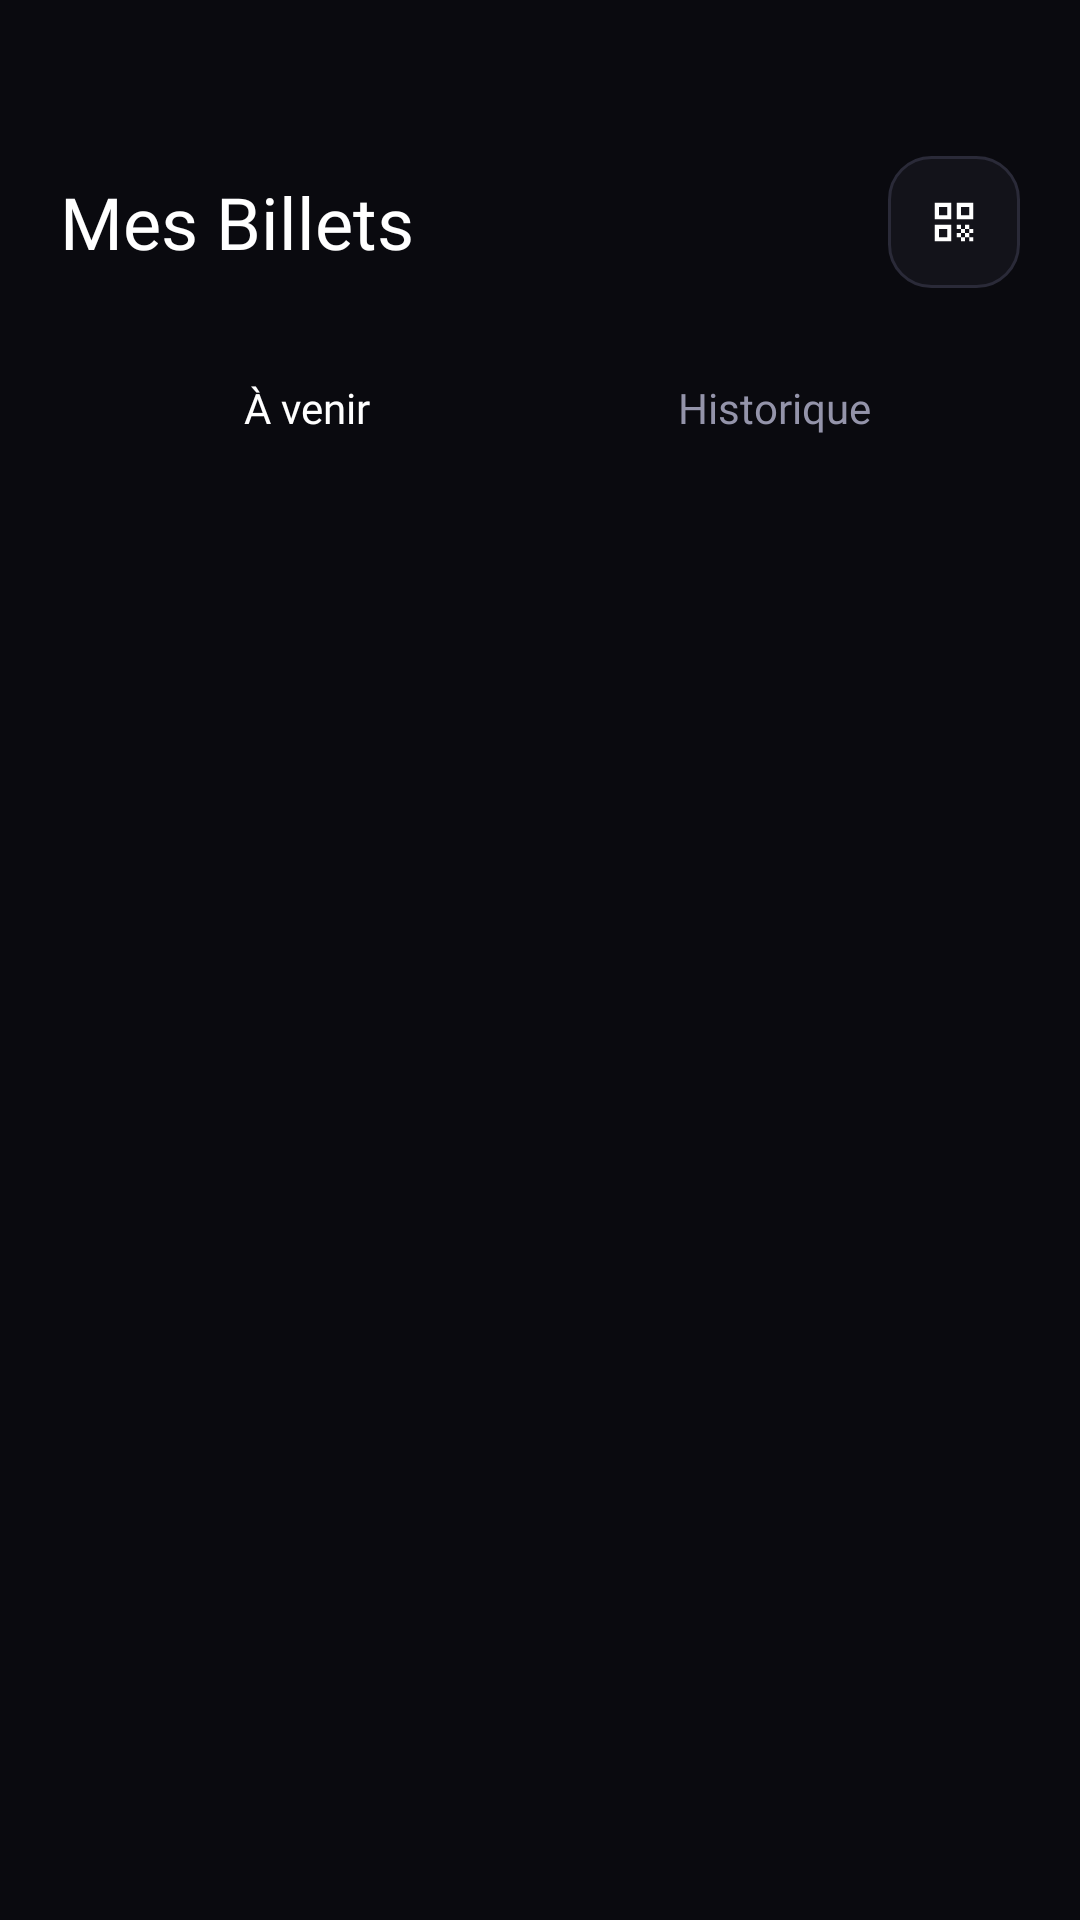

This screen was rendered from an Android layout file. Write that file and the resources it references.
<!-- AndroidManifest.xml: application theme Theme.EventManager -->
<!-- res/layout/fragment_tickets.xml -->
<?xml version="1.0" encoding="utf-8"?>
<androidx.constraintlayout.widget.ConstraintLayout
    xmlns:android="http://schemas.android.com/apk/res/android"
    xmlns:app="http://schemas.android.com/apk/res-auto"
    xmlns:tools="http://schemas.android.com/tools"
    android:layout_width="match_parent"
    android:layout_height="match_parent"
    android:background="@color/bg_main">

    
    <LinearLayout
        android:id="@+id/headerContainer"
        android:layout_width="match_parent"
        android:layout_height="wrap_content"
        android:orientation="horizontal"
        android:gravity="center_vertical"
        android:paddingHorizontal="20dp"
        android:paddingTop="52dp"
        android:paddingBottom="16dp"
        app:layout_constraintTop_toTopOf="parent"
        app:layout_constraintStart_toStartOf="parent"
        app:layout_constraintEnd_toEndOf="parent">

        <TextView
            android:layout_width="0dp"
            android:layout_height="wrap_content"
            android:layout_weight="1"
            android:text="Mes Billets"
            android:textColor="@color/text_primary"
            android:textSize="24sp"
            android:fontFamily="@font/urbanist_bold"/>

        <ImageView
            android:id="@+id/btnScanQR"
            android:layout_width="44dp"
            android:layout_height="44dp"
            android:padding="11dp"
            android:src="@drawable/ic_qr_scan"
            android:background="@drawable/bg_social_button"/>
    </LinearLayout>

    
    <LinearLayout
        android:id="@+id/tabsContainer"
        android:layout_width="match_parent"
        android:layout_height="48dp"
        android:orientation="horizontal"
        android:background="@drawable/bg_tab_pill"
        android:layout_marginHorizontal="20dp"
        android:padding="4dp"
        app:layout_constraintTop_toBottomOf="@id/headerContainer"
        app:layout_constraintStart_toStartOf="parent"
        app:layout_constraintEnd_toEndOf="parent">

        <TextView
            android:id="@+id/tabUpcoming"
            android:layout_width="0dp"
            android:layout_height="match_parent"
            android:layout_weight="1"
            android:gravity="center"
            android:text="À venir"
            android:textColor="@color/white"
            android:textSize="14sp"
            android:fontFamily="@font/urbanist_semibold"
            android:background="@drawable/bg_category_chip_selected"/>

        <TextView
            android:id="@+id/tabPast"
            android:layout_width="0dp"
            android:layout_height="match_parent"
            android:layout_weight="1"
            android:gravity="center"
            android:text="Historique"
            android:textColor="@color/text_secondary"
            android:textSize="14sp"
            android:fontFamily="@font/urbanist_semibold"/>

    </LinearLayout>

    
    <LinearLayout
        android:id="@+id/emptyState"
        android:layout_width="match_parent"
        android:layout_height="0dp"
        android:orientation="vertical"
        android:gravity="center"
        android:visibility="gone"
        app:layout_constraintTop_toBottomOf="@id/tabsContainer"
        app:layout_constraintBottom_toBottomOf="parent"
        app:layout_constraintStart_toStartOf="parent"
        app:layout_constraintEnd_toEndOf="parent">

        <ImageView
            android:layout_width="64dp"
            android:layout_height="64dp"
            android:src="@drawable/ic_ticket_large"
            android:alpha="0.4"/>

        <TextView
            android:id="@+id/tvEmptyTitle"
            android:layout_width="wrap_content"
            android:layout_height="wrap_content"
            android:text="Aucun billet à venir"
            android:textColor="@color/text_primary"
            android:textSize="16sp"
            android:fontFamily="@font/urbanist_bold"
            android:layout_marginTop="16dp"/>

        <TextView
            android:layout_width="wrap_content"
            android:layout_height="wrap_content"
            android:text="Réservez votre prochain événement&#10;depuis l'accueil !"
            android:textColor="@color/text_secondary"
            android:textSize="13sp"
            android:fontFamily="@font/urbanist_regular"
            android:gravity="center"
            android:lineSpacingExtra="4dp"
            android:layout_marginTop="8dp"/>

    </LinearLayout>

    
    <androidx.recyclerview.widget.RecyclerView
        android:id="@+id/rvTickets"
        android:layout_width="match_parent"
        android:layout_height="0dp"
        android:paddingHorizontal="20dp"
        android:paddingTop="14dp"
        android:paddingBottom="90dp"
        android:clipToPadding="false"
        android:visibility="gone"
        app:layout_constraintTop_toBottomOf="@id/tabsContainer"
        app:layout_constraintBottom_toBottomOf="parent"
        app:layout_constraintStart_toStartOf="parent"
        app:layout_constraintEnd_toEndOf="parent"
        tools:listitem="@layout/item_ticket"/>

</androidx.constraintlayout.widget.ConstraintLayout>
<!-- res/layout/item_ticket.xml (included above) -->
<?xml version="1.0" encoding="utf-8"?>
<LinearLayout xmlns:android="http://schemas.android.com/apk/res/android"
    xmlns:app="http://schemas.android.com/apk/res-auto"
    xmlns:tools="http://schemas.android.com/tools"
    android:layout_width="match_parent"
    android:layout_height="wrap_content"
    android:orientation="vertical"
    android:background="@drawable/bg_card_event"
    android:layout_marginBottom="14dp"
    android:clickable="true"
    android:focusable="true"
    android:foreground="?attr/selectableItemBackground">

    
    <FrameLayout
        android:layout_width="match_parent"
        android:layout_height="120dp">

        <com.google.android.material.imageview.ShapeableImageView
            android:id="@+id/ivEventImage"
            android:layout_width="match_parent"
            android:layout_height="match_parent"
            android:scaleType="centerCrop"
            android:background="@drawable/placeholder_event"
            app:shapeAppearanceOverlay="@style/RoundedImageTop16"/>

        <View
            android:layout_width="match_parent"
            android:layout_height="match_parent"
            android:background="@drawable/bg_gradient_overlay"
            android:rotation="180"/>

        
        <TextView
            android:id="@+id/tvStatus"
            android:layout_width="wrap_content"
            android:layout_height="wrap_content"
            android:layout_gravity="top|end"
            android:layout_margin="12dp"
            android:background="@drawable/bg_status_valid"
            android:paddingHorizontal="10dp"
            android:paddingVertical="5dp"
            android:textColor="@color/white"
            android:textSize="10sp"
            android:fontFamily="@font/urbanist_bold"
            tools:text="VALIDE"/>

        
        <TextView
            android:id="@+id/tvQuantityBadge"
            android:layout_width="wrap_content"
            android:layout_height="wrap_content"
            android:layout_gravity="top|start"
            android:layout_margin="12dp"
            android:background="@drawable/bg_price_badge"
            android:paddingHorizontal="10dp"
            android:paddingVertical="5dp"
            android:textColor="@color/white"
            android:textSize="10sp"
            android:fontFamily="@font/urbanist_bold"
            tools:text="2 BILLETS"/>

        
        <TextView
            android:id="@+id/tvEventTitle"
            android:layout_width="match_parent"
            android:layout_height="wrap_content"
            android:layout_gravity="bottom"
            android:padding="12dp"
            android:textColor="@color/white"
            android:textSize="15sp"
            android:fontFamily="@font/urbanist_bold"
            android:maxLines="2"
            android:ellipsize="end"
            android:shadowColor="#80000000"
            android:shadowRadius="4"
            tools:text="Marrakech Music Festival 2026"/>
    </FrameLayout>

    
    <LinearLayout
        android:layout_width="match_parent"
        android:layout_height="wrap_content"
        android:orientation="horizontal"
        android:padding="14dp">

        <LinearLayout
            android:layout_width="0dp"
            android:layout_height="wrap_content"
            android:layout_weight="1"
            android:orientation="vertical">

            <LinearLayout
                android:layout_width="match_parent"
                android:layout_height="wrap_content"
                android:orientation="horizontal"
                android:gravity="center_vertical"
                android:layout_marginBottom="4dp">

                <ImageView
                    android:layout_width="13dp"
                    android:layout_height="13dp"
                    android:src="@drawable/ic_calendar"/>

                <TextView
                    android:id="@+id/tvEventDate"
                    android:layout_width="wrap_content"
                    android:layout_height="wrap_content"
                    android:layout_marginStart="5dp"
                    android:textColor="@color/text_secondary"
                    android:textSize="12sp"
                    android:fontFamily="@font/urbanist_regular"
                    tools:text="15 Juin 2026 • 20h00"/>
            </LinearLayout>

            <LinearLayout
                android:layout_width="match_parent"
                android:layout_height="wrap_content"
                android:orientation="horizontal"
                android:gravity="center_vertical">

                <ImageView
                    android:layout_width="13dp"
                    android:layout_height="13dp"
                    android:src="@drawable/ic_location"/>

                <TextView
                    android:id="@+id/tvEventLocation"
                    android:layout_width="0dp"
                    android:layout_height="wrap_content"
                    android:layout_weight="1"
                    android:layout_marginStart="5dp"
                    android:textColor="@color/text_secondary"
                    android:textSize="12sp"
                    android:fontFamily="@font/urbanist_regular"
                    android:maxLines="1"
                    android:ellipsize="end"
                    tools:text="Palmeraie, Marrakech"/>
            </LinearLayout>
        </LinearLayout>

        <ImageView
            android:layout_width="18dp"
            android:layout_height="18dp"
            android:src="@drawable/ic_arrow_forward"
            android:layout_gravity="center_vertical"/>

    </LinearLayout>

</LinearLayout>
<!-- resources referenced by this layout -->
<resources>
  <color name="bg_main">#0A0A0F</color>
  <color name="text_primary">#FFFFFF</color>
  <color name="text_secondary">#9494AA</color>
  <color name="white">#FFFFFF</color>
  <!-- drawable bg_card_event (drawable) -->
  <?xml version="1.0" encoding="utf-8"?>
  <shape xmlns:android="http://schemas.android.com/apk/res/android"
      android:shape="rectangle">
      <solid android:color="@color/bg_card"/>
      <corners android:radius="20dp"/>
      <stroke android:width="1dp" android:color="@color/border"/>
  </shape>
  <!-- drawable bg_price_badge (drawable) -->
  <?xml version="1.0" encoding="utf-8"?>
  <shape xmlns:android="http://schemas.android.com/apk/res/android"
      android:shape="rectangle">
      <solid android:color="@color/bg_main"/>
      <corners android:radius="10dp"/>
  </shape>
  <!-- drawable bg_social_button (drawable) -->
  <?xml version="1.0" encoding="utf-8"?>
  <shape xmlns:android="http://schemas.android.com/apk/res/android"
      android:shape="rectangle">
      <solid android:color="@color/bg_card"/>
      <stroke android:width="1dp" android:color="@color/border"/>
      <corners android:radius="14dp"/>
  </shape>
  <!-- drawable bg_status_valid (drawable) -->
  <?xml version="1.0" encoding="utf-8"?>
  <shape xmlns:android="http://schemas.android.com/apk/res/android"
      android:shape="rectangle">
      <solid android:color="@color/success"/>
      <corners android:radius="8dp"/>
  </shape>
  <!-- drawable ic_arrow_forward (drawable) -->
  <vector xmlns:android="http://schemas.android.com/apk/res/android"
      android:width="16dp" android:height="16dp"
      android:viewportWidth="24" android:viewportHeight="24">
      <path android:fillColor="@color/primary"
          android:pathData="M16.01,11H4v2h12.01v3L20,12l-3.99,-4z"/>
  </vector>
  <!-- drawable ic_calendar (drawable) -->
  <vector xmlns:android="http://schemas.android.com/apk/res/android"
      android:width="24dp" android:height="24dp"
      android:viewportWidth="24" android:viewportHeight="24">
      <path android:fillColor="#9494AA"
          android:pathData="M19,3h-1V1h-2v2H8V1H6v2H5c-1.11,0 -1.99,0.9 -1.99,2L3,19c0,1.1 0.89,2 2,2h14c1.1,0 2,-0.9 2,-2V5c0,-1.1 -0.9,-2 -2,-2zM19,19H5V8h14v11z"/>
  </vector>
  <!-- drawable ic_qr_scan (drawable) -->
  <vector xmlns:android="http://schemas.android.com/apk/res/android"
      android:width="24dp" android:height="24dp"
      android:viewportWidth="24" android:viewportHeight="24">
      <path android:fillColor="@color/text_primary"
          android:pathData="M9.5,6.5v3h-3v-3h3M11,5H5v6h6V5zM9.5,14.5v3h-3v-3h3M11,13H5v6h6V13zM17.5,6.5v3h-3v-3h3M19,5h-6v6h6V5zM13,13h1.5v1.5H13V13zM14.5,14.5H16V16h-1.5V14.5zM16,13h1.5v1.5H16V13zM13,16h1.5v1.5H13V16zM14.5,17.5H16V19h-1.5V17.5zM16,16h1.5v1.5H16V16zM17.5,14.5H19V16h-1.5V14.5zM17.5,17.5H19V19h-1.5V17.5z"/>
  </vector>
  <!-- drawable ic_ticket_large (drawable) -->
  <vector xmlns:android="http://schemas.android.com/apk/res/android"
      android:width="64dp" android:height="64dp"
      android:viewportWidth="24" android:viewportHeight="24">
      <path android:fillColor="@color/text_hint"
          android:pathData="M22,10V6c0,-1.11 -0.9,-2 -2,-2H4c-1.11,0 -1.99,0.89 -1.99,2v4c1.1,0 1.99,0.89 1.99,2s-0.89,2 -2,2v4c0,1.11 0.89,2 2,2h16c1.11,0 2,-0.89 2,-2v-4c-1.1,0 -1.99,-0.89 -1.99,-2S20.9,10 22,10zM13,17.5h-2v-2h2v2zM13,13h-2v-2h2v2zM13,8.5h-2v-2h2v2z"/>
  </vector>
  <style name="RoundedImageTop16" parent="">
          <item name="cornerFamily">rounded</item>
          <item name="cornerSizeTopLeft">20dp</item>
          <item name="cornerSizeTopRight">20dp</item>
          <item name="cornerSizeBottomLeft">0dp</item>
          <item name="cornerSizeBottomRight">0dp</item>
      </style>
  <color name="bg_card">#13131A</color>
  <color name="border">#2A2A38</color>
  <color name="success">#06D6A0</color>
  <color name="primary">#E63946</color>
  <color name="text_hint">#4A4A60</color>
  <color name="accent_gold">#FFB703</color>
  <color name="black">#000000</color>
</resources>
